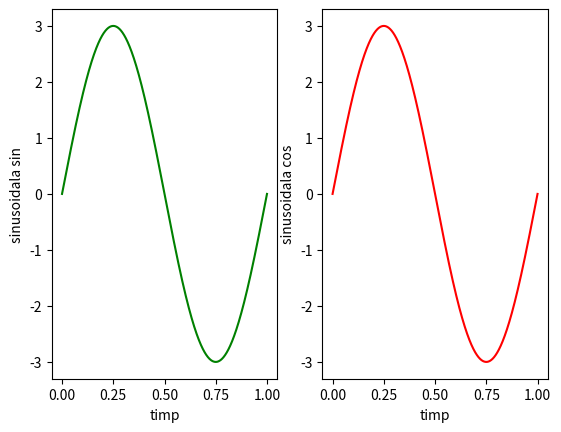
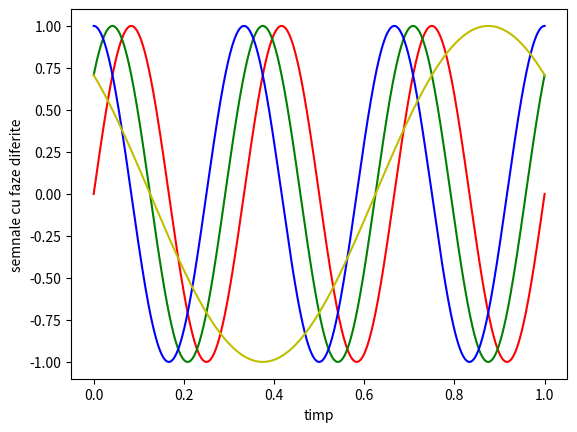
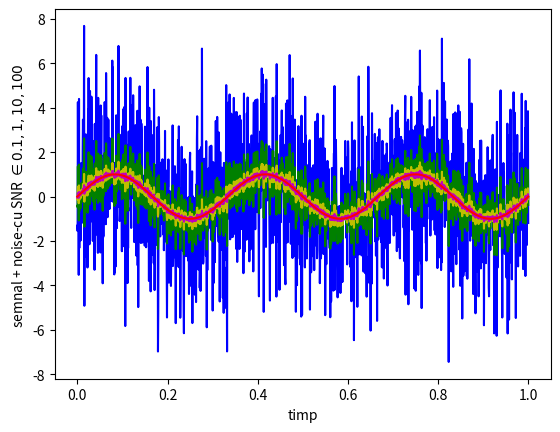

Source code (Python) for these figures, in order:
import matplotlib.pyplot as plt
import numpy as np


# (1)
x1 = lambda A, f, t, shift : A*np.sin( 2*np.pi * f * t  + shift )
x2 = lambda A, f, t, shift : A*np.cos( 2*np.pi * f * t  + shift )

fig, axs = plt.subplots(1, 2)

E = np.linspace(0, 1, 1600)

axs[0].plot( E, x1( 3, 1, E, 0 ), "g-" )
axs[0].set_xlabel("timp")
axs[0].set_ylabel("sinusoidala sin")
axs[1].plot( E, x2( 3, 1, E, -np.pi/2 ), "r-" )
axs[1].set_xlabel("timp")
axs[1].set_ylabel("sinusoidala cos")

plt.show()

# (2)

fig, axs = plt.subplots(1,1)

axs.plot( E, x1( 1, 3, E, 0 ), "r-" )
axs.plot( E, x1( 1, 3, E, np.pi/4 ), "g-" )
axs.plot( E, x1( 1, 3, E, np.pi/2 ), "b-" )
axs.plot( E, x1( 1, 1, E, (3*np.pi)/4 ), "y-" )

#for shift in [0, np.pi/4, np.pi/2, (3*np.pi)/2 ]:
#    axs.plot( E, x1( 1, 3, E, shift )

axs.set_xlabel("timp")
axs.set_ylabel("semnale cu faze diferite")

plt.show()

# print( np.random.normal(0, 1, 10) )

X = x1( 1, 3, E, 0 )
Z = np.random.normal(0,1, len(X) )

gamma = [ np.sqrt( (np.linalg.norm(X)**2 / np.linalg.norm(Z)**2) / k ) for k in [0.1, 1, 10, 100] ]

print( np.linalg.norm(X), np.linalg.norm(Z), np.linalg.norm(X)/np.linalg.norm(Z) )

fig, axs = plt.subplots(1,1)
axs.plot( E, X + gamma[0] * Z, "b-" )
axs.plot( E, X + gamma[1] * Z, "g-" )
axs.plot( E, X + gamma[2] * Z, "y-" )
axs.plot( E, X + gamma[3] * Z, "m-" )
axs.plot( E, X, "r-" )

axs.set_xlabel("timp")
axs.set_ylabel("semnal + noise-cu SNR $\\in {0.1, 1, 10, 100} $ " )

plt.show()

